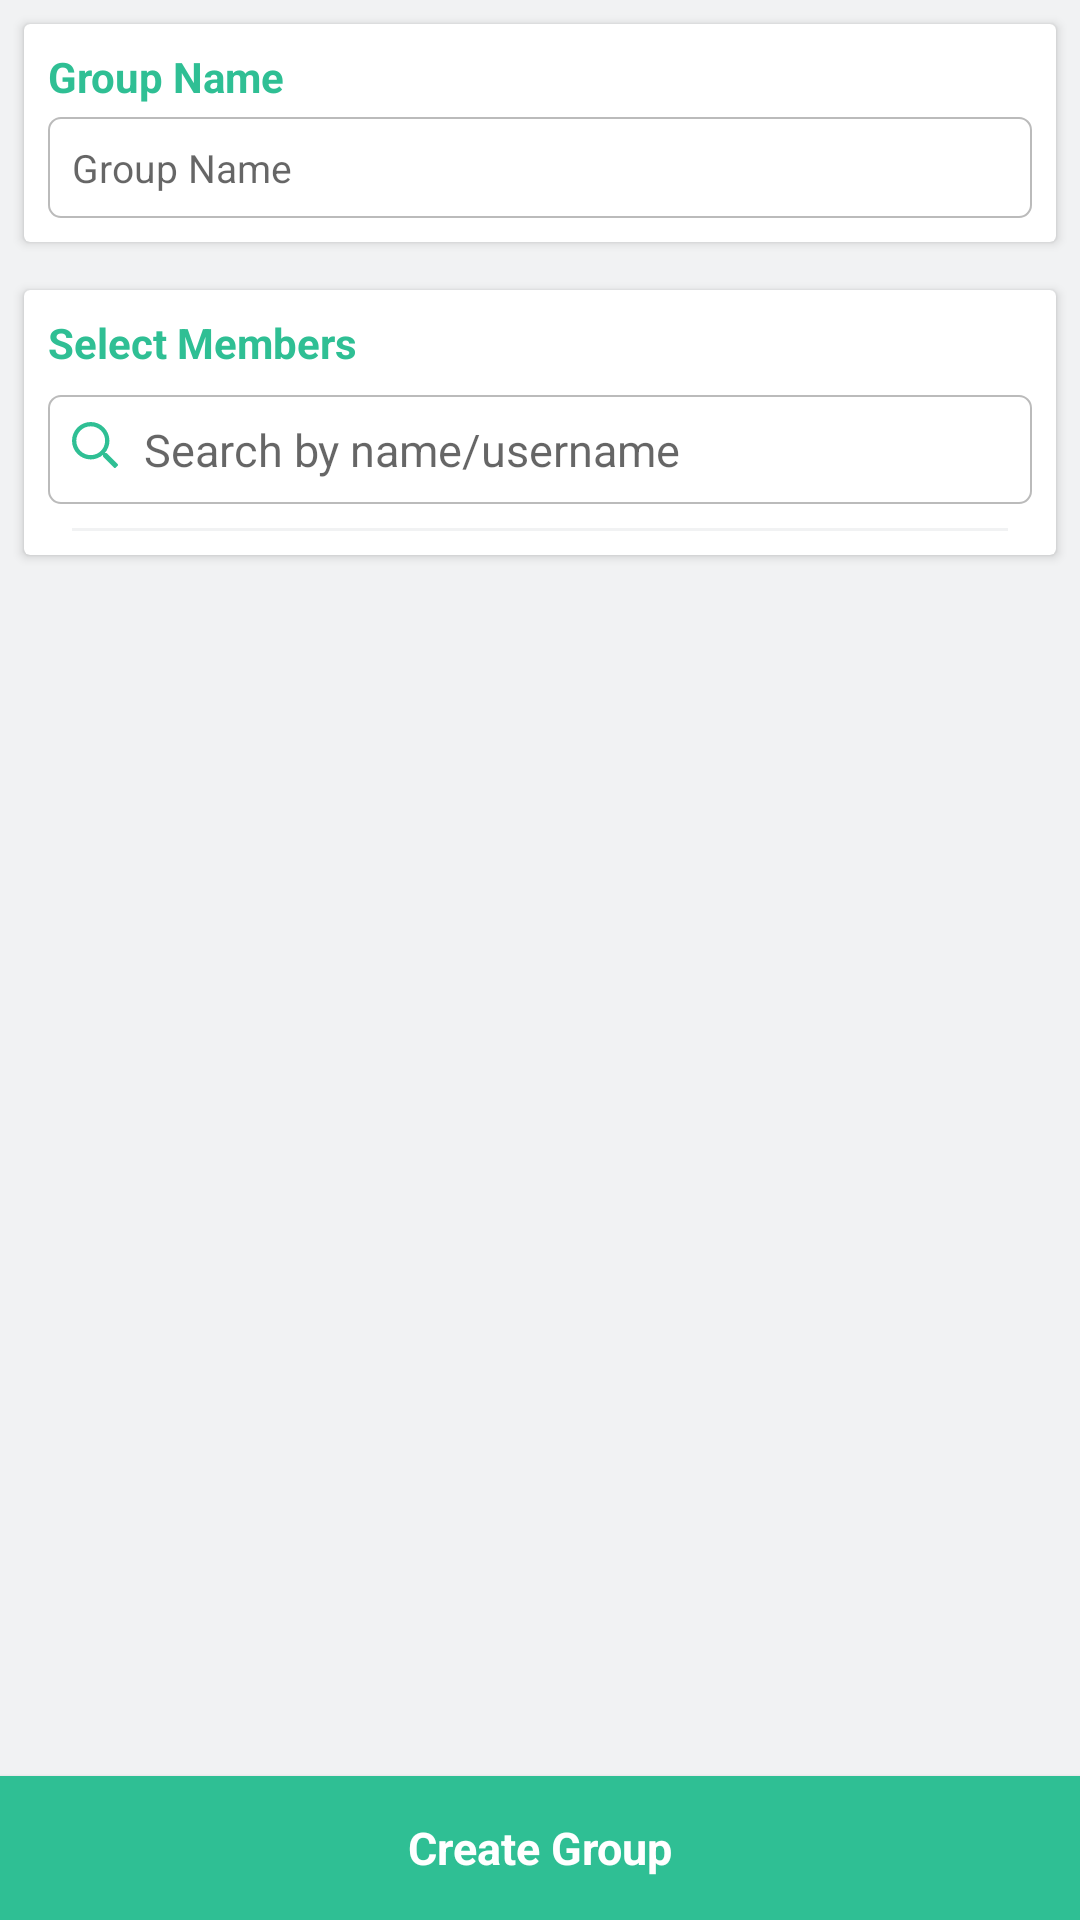

Layout XML and referenced resources for this Android screen:
<!-- AndroidManifest.xml: application theme Theme.TeamsMessagingApp -->
<!-- res/layout/fragment_create_group.xml -->
<?xml version="1.0" encoding="utf-8"?>
<layout>
    <RelativeLayout xmlns:android="http://schemas.android.com/apk/res/android"
        xmlns:app="http://schemas.android.com/apk/res-auto"
        android:layout_width="match_parent"
        android:layout_height="match_parent">

        <androidx.cardview.widget.CardView
            android:id="@+id/cardTitle"
            android:layout_width="match_parent"
            android:layout_height="wrap_content"
            android:layout_margin="8dp">

            <RelativeLayout
                android:layout_width="match_parent"
                android:layout_height="wrap_content"
                android:padding="8dp">

                <TextView
                    android:id="@+id/txtGroupName"
                    android:layout_width="wrap_content"
                    android:layout_height="wrap_content"
                    android:text="@string/group_name"
                    android:textColor="@color/colorPrimary"
                    android:textStyle="bold" />

                <EditText
                    android:id="@+id/edtGroupName"
                    android:layout_width="match_parent"
                    android:layout_height="wrap_content"
                    android:layout_below="@+id/txtGroupName"
                    android:layout_marginTop="4dp"
                    android:background="@drawable/round_edit_text"
                    android:hint="@string/group_name"
                    android:inputType="textCapWords"
                    android:lines="1"
                    android:textSize="13sp" />
            </RelativeLayout>
        </androidx.cardview.widget.CardView>

        <androidx.cardview.widget.CardView
            android:id="@+id/cardMembers"
            android:layout_width="match_parent"
            android:layout_height="wrap_content"
            android:layout_below="@+id/cardTitle"
            android:layout_margin="8dp">

            <RelativeLayout
                android:layout_width="match_parent"
                android:layout_height="wrap_content"
                android:padding="8dp">

                <TextView
                    android:id="@+id/txtTitle"
                    android:layout_width="wrap_content"
                    android:layout_height="wrap_content"
                    android:layout_marginBottom="8dp"
                    android:text="@string/select_members"
                    android:textColor="@color/colorPrimary"
                    android:textStyle="bold" />

                <androidx.cardview.widget.CardView
                    android:id="@+id/autoCompleteCardView"
                    android:layout_width="match_parent"
                    android:layout_height="wrap_content"
                    android:layout_below="@+id/txtTitle"
                    app:cardElevation="0dp">

                    <RelativeLayout
                        android:layout_width="match_parent"
                        android:layout_height="wrap_content"
                        android:background="@drawable/search_bar_bg">

                        <ImageView
                            android:id="@+id/imgSearch"
                            android:layout_width="18dp"
                            android:layout_height="18dp"
                            android:layout_centerVertical="true"
                            android:layout_marginStart="8dp"
                            android:layout_marginEnd="2dp"
                            android:contentDescription="@string/search"
                            android:src="@drawable/ic_search"
                            app:tint="@color/colorPrimary" />

                        <AutoCompleteTextView
                            android:id="@+id/autoCompleteTextView"
                            android:layout_width="match_parent"
                            android:layout_height="wrap_content"
                            android:layout_toEndOf="@id/imgSearch"
                            android:background="@null"
                            android:completionThreshold="1"
                            android:hint="@string/search_by_name_username"
                            android:lines="1"
                            android:paddingStart="4dp"
                            android:paddingTop="8dp"
                            android:paddingEnd="4dp"
                            android:paddingBottom="8dp"
                            android:textSize="15sp" />
                    </RelativeLayout>
                </androidx.cardview.widget.CardView>

                <View
                    android:id="@+id/topDivider"
                    android:layout_width="match_parent"
                    android:layout_height="1dp"
                    android:layout_below="@id/autoCompleteCardView"
                    android:layout_marginStart="8dp"
                    android:layout_marginTop="8dp"
                    android:layout_marginEnd="8dp"
                    android:background="@color/colorBg"/>

                <androidx.recyclerview.widget.RecyclerView
                    android:id="@+id/recyclerView"
                    android:layout_width="match_parent"
                    android:layout_height="wrap_content"
                    android:layout_below="@+id/topDivider" />
            </RelativeLayout>
        </androidx.cardview.widget.CardView>

        <androidx.cardview.widget.CardView
            android:id="@+id/cardBtnCreate"
            android:layout_width="match_parent"
            android:layout_height="wrap_content"
            android:layout_alignParentBottom="true"
            android:minHeight="48dp"
            app:cardBackgroundColor="@color/colorPrimary"
            app:cardCornerRadius="0dp">

            <RelativeLayout
                android:layout_width="wrap_content"
                android:layout_height="wrap_content"
                android:layout_gravity="center">

                <TextView
                    android:id="@+id/txtBtnCreate"
                    android:layout_width="wrap_content"
                    android:layout_height="wrap_content"
                    android:layout_centerVertical="true"
                    android:text="@string/create_group"
                    android:textColor="@color/colorWhite"
                    android:textSize="15sp"
                    android:textStyle="bold" />
            </RelativeLayout>

        </androidx.cardview.widget.CardView>
    </RelativeLayout>
</layout>
<!-- resources referenced by this layout -->
<resources>
  <color name="colorBg">#f1f2f3</color>
  <color name="colorPrimary">#2FBF94</color>
  <color name="colorWhite">#ffffff</color>
  <!-- drawable ic_search (drawable) -->
  <vector xmlns:android="http://schemas.android.com/apk/res/android"
      android:width="200dp"
      android:height="200dp"
      android:viewportWidth="600"
      android:viewportHeight="600">
    <path
        android:fillColor="#ffffff"
        android:pathData="M508.5,468.9L387.1,347.5c-2.3,-2.3 -5.3,-3.5 -8.5,-3.5h-13.2c31.5,-36.5 50.6,-84 50.6,-136C416,93.1 322.9,0 208,0S0,93.1 0,208s93.1,208 208,208c52,0 99.5,-19.1 136,-50.6v13.2c0,3.2 1.3,6.2 3.5,8.5l121.4,121.4c4.7,4.7 12.3,4.7 17,0l22.6,-22.6c4.7,-4.7 4.7,-12.3 0,-17zM208,368c-88.4,0 -160,-71.6 -160,-160S119.6,48 208,48s160,71.6 160,160 -71.6,160 -160,160z"/>
  </vector>
  <!-- drawable round_edit_text (drawable) -->
  <?xml version="1.0" encoding="utf-8"?>
  <shape xmlns:android="http://schemas.android.com/apk/res/android"
      android:shape="rectangle">
  
      <corners android:radius="4dp" />
  
      <padding
          android:bottom="8dp"
          android:left="8dp"
          android:right="8dp"
          android:top="8dp" />
      <solid android:color="@color/colorWhite" />
  
      <stroke
          android:width="2px"
          android:color="#bbbbbb" />
  
  </shape>
  <!-- drawable search_bar_bg (drawable) -->
  <?xml version="1.0" encoding="utf-8"?>
  <shape xmlns:android="http://schemas.android.com/apk/res/android"
      android:shape="rectangle">
  
      <corners android:radius="4dp" />
  
  
      <solid android:color="@color/colorWhite" />
  
      <stroke
          android:width="2px"
          android:color="#bbbbbb" />
  
  </shape>
  <string name="create_group">Create Group</string>
  <string name="group_name">Group Name</string>
  <string name="search">Search</string>
  <string name="search_by_name_username">Search by name/username</string>
  <string name="select_members">Select Members</string>
  <style name="Theme.TeamsMessagingApp" parent="Theme.AppCompat.Light.NoActionBar">
          <item name="colorPrimary">@color/colorPrimaryDark</item>
          <item name="colorPrimaryDark">@color/colorPrimaryDark</item>
          <item name="colorAccent">@color/colorAccent</item>
          <item name="android:textColorSecondary">@color/colorWhite</item>
          <item name="android:windowBackground">@color/colorBg</item>
          
      </style>
  <color name="colorPrimaryDark">#3DB18E</color>
  <color name="colorAccent">#4b9de1</color>
</resources>
